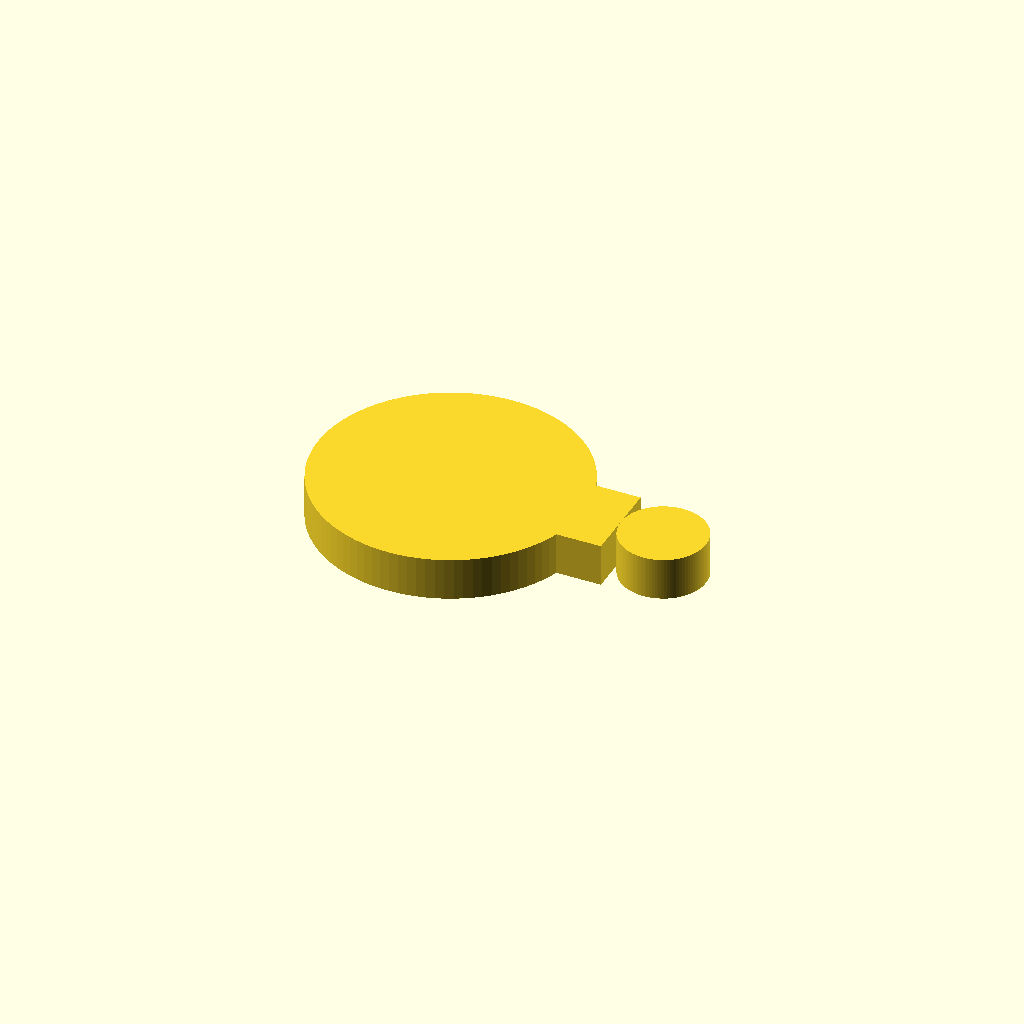
Cell 1 — every parameter at its default value.
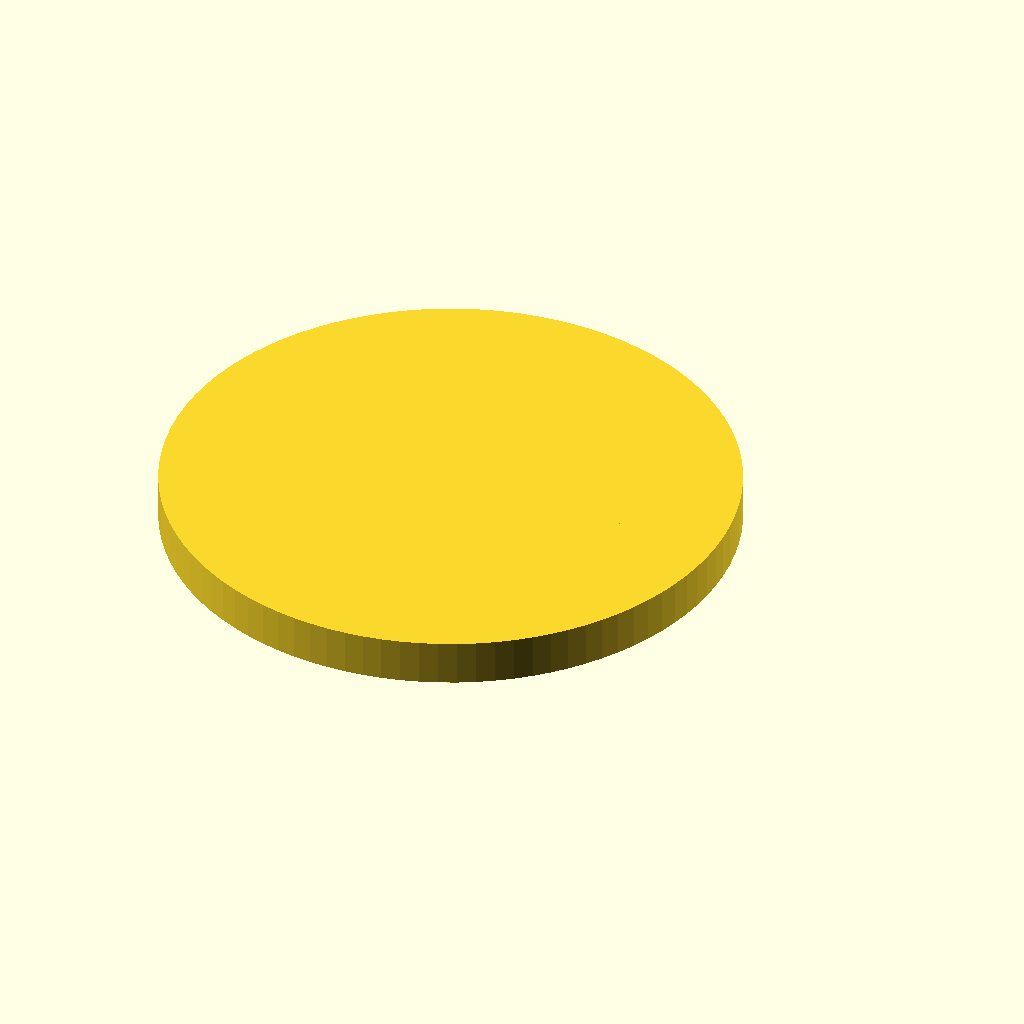
Cell 2 — ring_od set to 37.4, the other parameters unchanged.
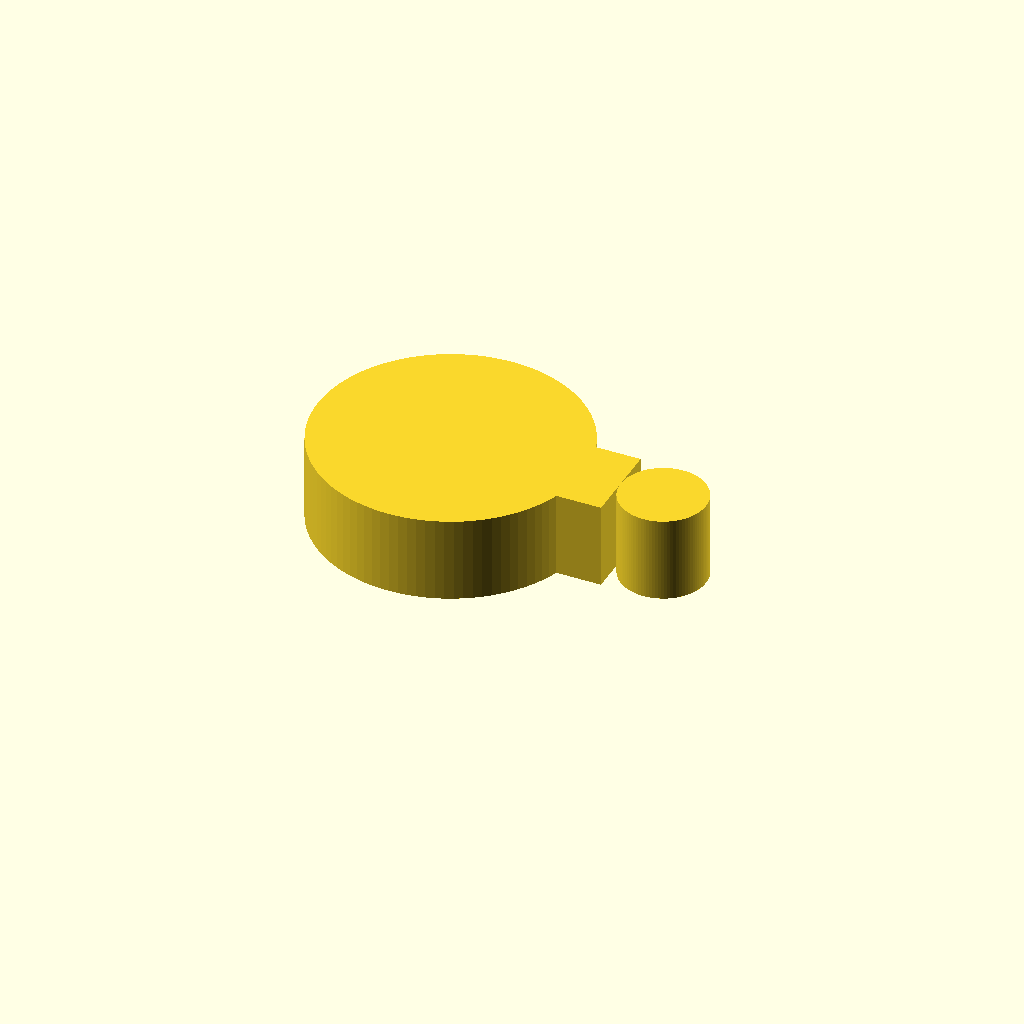
Cell 3 — ring_w set to 6, the other parameters unchanged.
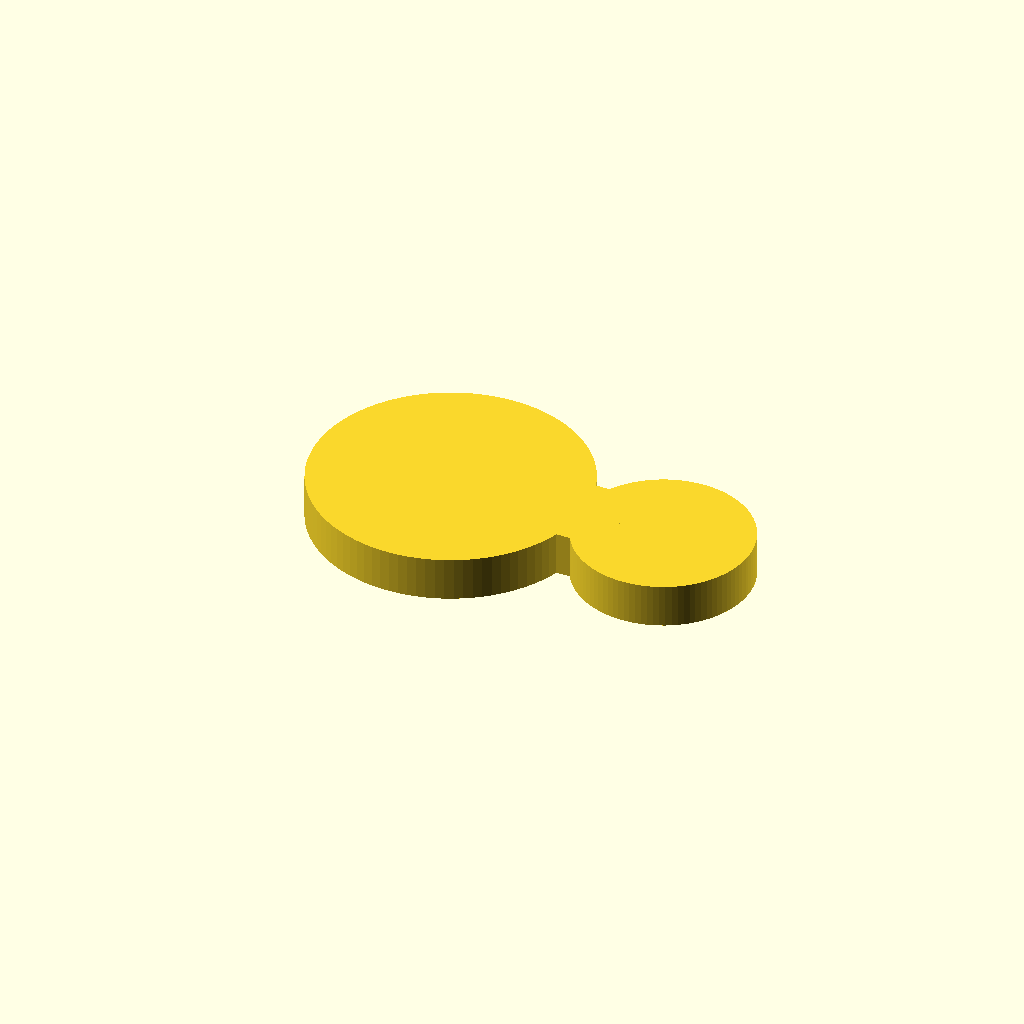
Cell 4: tube_od = 12 (everything else at default).
All cells are drawn from one camera (rotation 55°, 0°, 25°, orthographic, colour scheme Cornfield), so only the parameter changes between them.
Source of the model, bench/results/gpu-v9-g5/code/scadcoder-v9/rod_tubing_clip_s4_a1.scad:
// Snap-on tubing clip for a 12.7 mm lab stand rod
// Print orientation: flat on the bed, extruded along +Z

// ---------------- Parameters ----------------
ring_od      = 18.7;   // rod ring outer diameter
ring_id      = 12.7;   // rod ring inner diameter
ring_w       = 3;      // rod ring wall thickness
ring_open    = 10;     // width of the -X side opening (y = +/-5)

tube_od      = 6;      // tubing ring outer diameter
tube_id      = 4;      // tubing ring inner diameter
tube_w       = 2;      // tubing ring wall thickness
tube_open    = 4.5;    // width of the +X side opening (y = +/-2.25)

bridge_x0    = 8;      // bridge start (x)
bridge_x1    = 12;     // bridge end (x)
bridge_y     = 6;      // bridge width (y)

eps          = 0.5;    // cutter overshoot past faces
$fn          = 96;     // curve resolution

// ---------------- Model ----------------
difference() {
    union() {
        // Rod ring
        cylinder(d = ring_od, h = ring_w);
        // Tubing ring
        translate([15, 0, 0])
            cylinder(d = tube_od, h = ring_w);
        // Solid bridge between the rings
        translate([bridge_x0, -bridge_y / 2, 0])
            cube([bridge_x1 - bridge_x0, bridge_y, ring_w]);
    }

    // Opening in the rod ring (-X side)
    translate([-ring_open / 2, -5, -eps])
        cube([ring_open, 10, eps]);

    // Opening in the tubing ring (+X side)
    translate([15 + tube_open / 2, -tube_open / 4, -eps])
        cube([tube_open, tube_open / 2, eps]);
}
Customizer parameters (derived from the source; name, type, default, range or options):
ring_od: number, default 18.7
ring_id: number, default 12.7
ring_w: number, default 3
ring_open: number, default 10
tube_od: number, default 6
tube_id: number, default 4
tube_w: number, default 2
tube_open: number, default 4.5
bridge_x0: number, default 8
bridge_x1: number, default 12
bridge_y: number, default 6
eps: number, default 0.5
